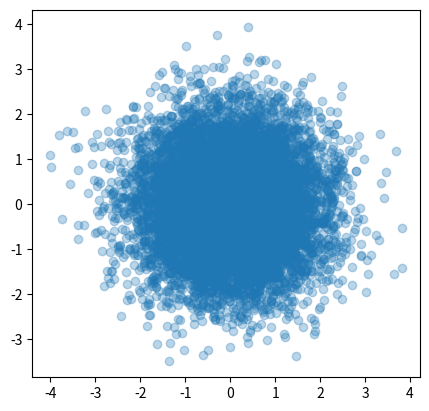

Generate this figure with matplotlib:
import numpy as np
import matplotlib.pyplot as plt
import seaborn as sns

if __name__ == '__main__':
    n_samples = 10000
    mean = np.zeros(2)
    cov = np.identity(2)
    x = np.random.multivariate_normal(mean,cov,size=n_samples)

    fig =plt.figure(figsize=[5,5])
    ax = fig.add_subplot(111,aspect='equal')
    ax.scatter(x[:,0],x[:,1],alpha=0.3)
    plt.savefig('2d_gaussian_samples.png')